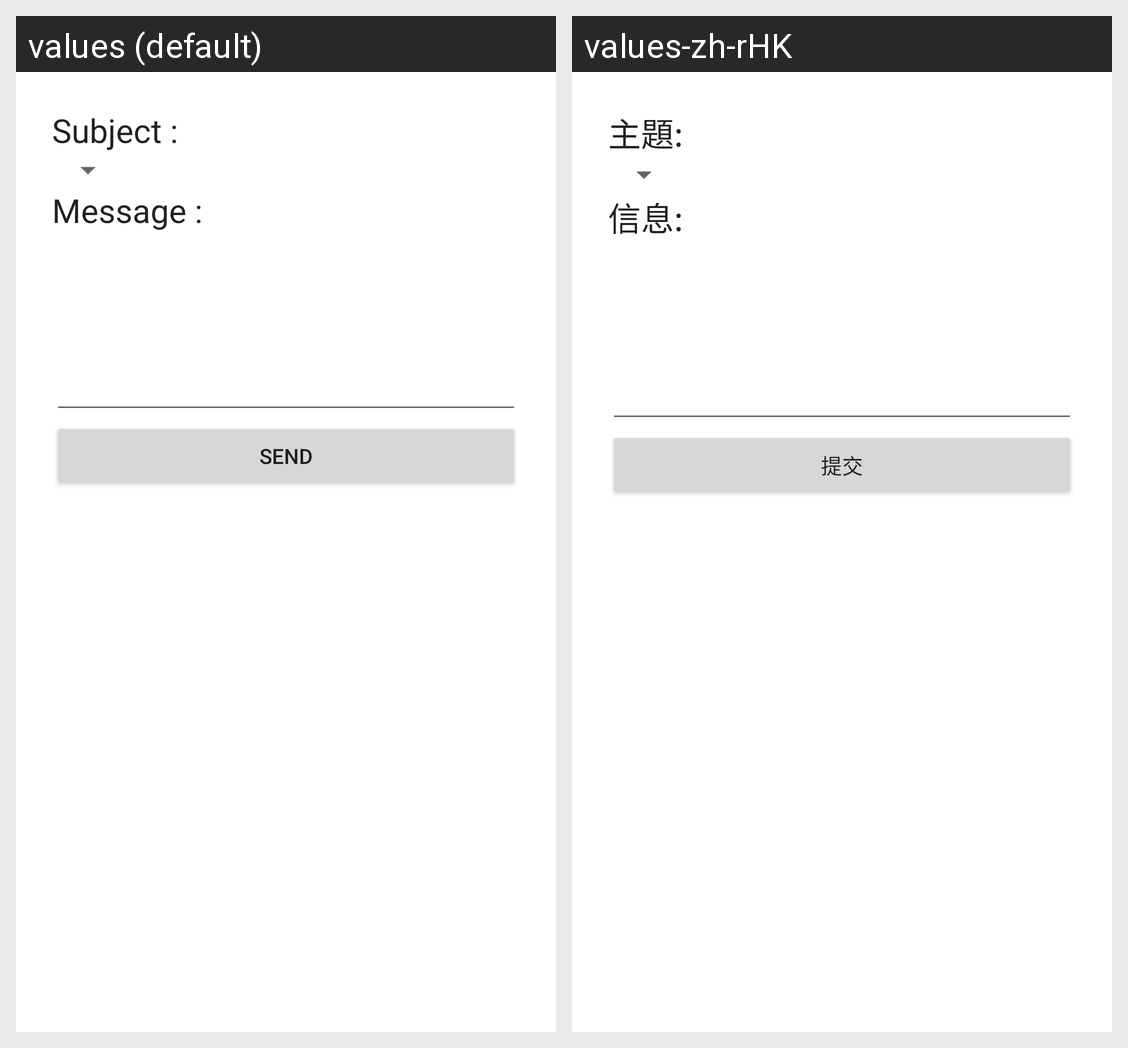

Here is an Android app screen in its default locale and in the app's own translations. Write out the translated-string differences for the strings that appear on this screen.
Android screen res/layout/contact.xml rendered under 2 locales, left to right: values (default), values-zh-rHK. Device: Nexus 5 (rendered at 1080×1920; each locale shown at half size, 540×960, under a caption strip naming it); theme Theme.CalculateYourCalorie.
Strings drawn on this screen, with the default value and each locale's value (text and hints the layout hard-codes, and strings that could not be matched under every locale, appear in the picture but are not listed):

subject
  values: Subject :
  values-zh-rHK: 主題:

message
  values: Message :
  values-zh-rHK: 信息:

send
  values: Send
  values-zh-rHK: 提交
